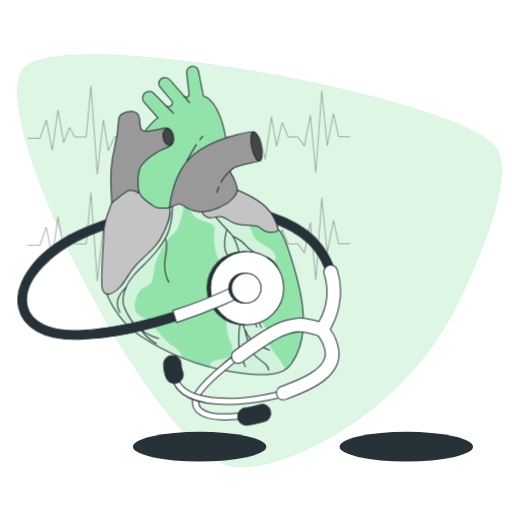
t = 0.00 s
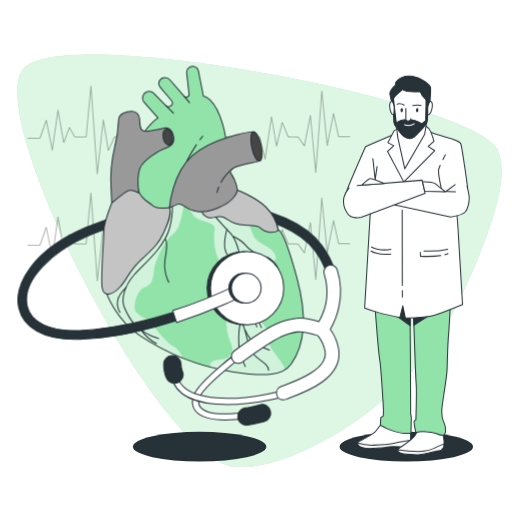
t = 1.00 s
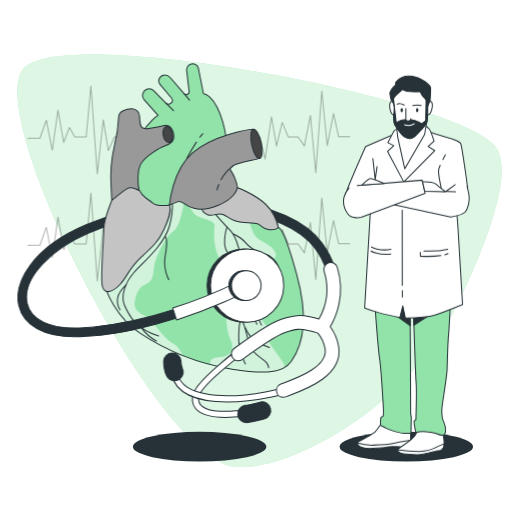
t = 1.19 s
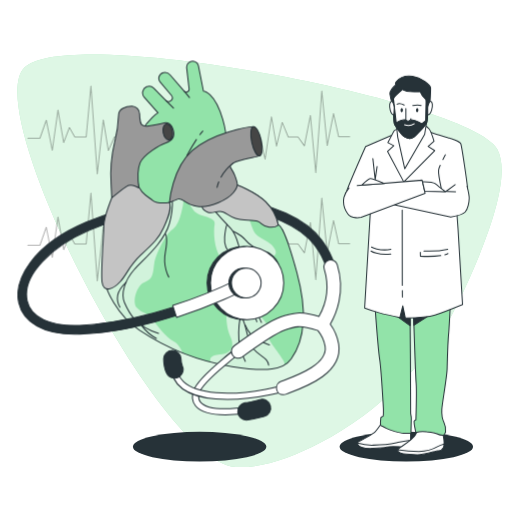
t = 1.38 s
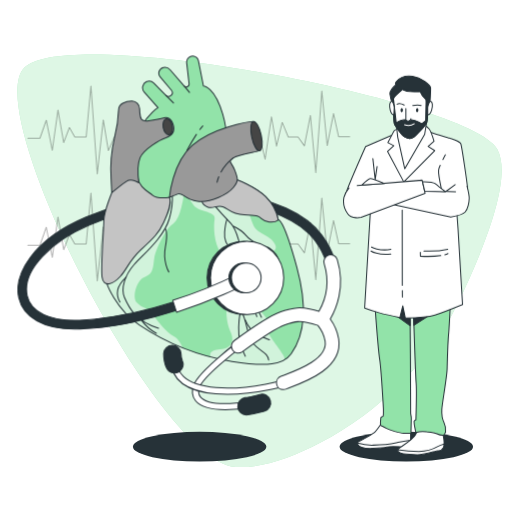
t = 1.75 s
t = 2.13 s: frame unchanged from t = 1.38 s, image omitted

The animated SVG that drew these frames (rendered in a browser with its animation timeline set to each time). Animation: 2 CSS @keyframes rules; one cycle of 2.50 s, repeats indefinitely.

<svg class="animated" id="freepik_stories-cardiologist" xmlns="http://www.w3.org/2000/svg" viewBox="0 0 500 500" version="1.1" xmlns:xlink="http://www.w3.org/1999/xlink" xmlns:svgjs="http://svgjs.com/svgjs"><style>svg#freepik_stories-cardiologist:not(.animated) .animable {opacity: 0;}svg#freepik_stories-cardiologist.animated #freepik--Character--inject-38 {animation: 1s 1 forwards cubic-bezier(.36,-0.01,.5,1.38) fadeIn;animation-delay: 0.2s;opacity: 0}svg#freepik_stories-cardiologist.animated #freepik--Heart--inject-38 {animation: 1.5s Infinite  linear floating;animation-delay: 1s;}            @keyframes fadeIn {                0% {                    opacity: 0;                }                100% {                    opacity: 1;                }            }                    @keyframes floating {                0% {                    opacity: 1;                    transform: translateY(0px);                }                50% {                    transform: translateY(-10px);                }                100% {                    opacity: 1;                    transform: translateY(0px);                }            }        </style><g id="freepik--background-simple--inject-38" class="animable" style="transform-origin: 253.418px 254.699px;"><path d="M312.57,432.43c59.86-31.51,106.93-79.69,134.27-135.88,25.74-52.89,53.93-123,38.79-150.83C459.91,98.36,67.62,23.05,23.86,66s131.78,385.28,206,390C255.32,457.63,284.83,447,312.57,432.43Z" style="fill: rgb(146, 227, 169); transform-origin: 253.418px 254.699px;" id="el028q4s5gqi31" class="animable"></path><g id="elo9ox28j0leg"><path d="M312.57,432.43c59.86-31.51,106.93-79.69,134.27-135.88,25.74-52.89,53.93-123,38.79-150.83C459.91,98.36,67.62,23.05,23.86,66s131.78,385.28,206,390C255.32,457.63,284.83,447,312.57,432.43Z" style="fill: rgb(255, 255, 255); opacity: 0.7; transform-origin: 253.418px 254.699px;" class="animable"></path></g></g><g id="freepik--Shadows--inject-38" class="animable" style="transform-origin: 295.87px 436.23px;"><ellipse cx="396.8" cy="436.23" rx="65.14" ry="14.48" style="fill: rgb(38, 50, 56); transform-origin: 396.8px 436.23px;" id="eliy3fgyk7qie" class="animable"></ellipse><ellipse cx="194.94" cy="436.23" rx="65.14" ry="14.48" style="fill: rgb(38, 50, 56); transform-origin: 194.94px 436.23px;" id="eljfzjpt0xn5b" class="animable"></ellipse></g><g id="freepik--Character--inject-38" class="animable" style="transform-origin: 396.853px 259.137px;"><path d="M373.22,412.41s-5.28,7.84-7.23,9.53-12.5,7.83-14.86,8.68-2.18,2.33-1.57,3.6,4.17,4,13.95,3.6,10.64-.42,14.27-1.26,13.83-.21,13.83-.21,6.8-.22,8.33-1.91.94-13.77.94-13.77Z" style="fill: rgb(255, 255, 255); stroke: rgb(38, 50, 56); stroke-linecap: round; stroke-linejoin: round; transform-origin: 375.079px 425.135px;" id="elztxnx9jgk8a" class="animable"></path><path d="M400.88,429.86c-2.32.28-5.81.8-10.66,1.83-10,2.11-11.11,2.75-25.57,3a48.61,48.61,0,0,1-15.47-2,3.23,3.23,0,0,0,.38,1.55c.61,1.27,4.17,4,13.95,3.6s10.64-.42,14.27-1.27,13.83-.2,13.83-.2,6.8-.22,8.33-1.91C400.47,433.85,400.74,432,400.88,429.86Z" style="fill: rgb(255, 255, 255); stroke: rgb(38, 50, 56); stroke-linecap: round; stroke-linejoin: round; transform-origin: 375.03px 433.87px;" id="elkyzoyvkf5io" class="animable"></path><path d="M409.05,416.86a36.52,36.52,0,0,1-3.36,7.63c-2.43,4.23-9.77,8.89-14.08,11.86s-4.14,4.23-1,5.71,15.26,2.12,19.3,1.91,16-3.6,17.73-3.81,3.82.22,5.38-3.17-.2-11.87-.2-11.87-10-7.83-14-8.68S411.23,414.53,409.05,416.86Z" style="fill: rgb(255, 255, 255); stroke: rgb(38, 50, 56); stroke-linecap: round; stroke-linejoin: round; transform-origin: 410.986px 429.727px;" id="elnoh28kn79b" class="animable"></path><path d="M433,437a9.06,9.06,0,0,0,.63-3.41,33.6,33.6,0,0,0-6.56,2.56c-3.66,2.12-8,4.45-18,4.66a144.69,144.69,0,0,1-20.69-1.5c-.49,1.1.32,1.9,2.17,2.76,3.15,1.49,15.26,2.12,19.3,1.91s16-3.6,17.73-3.81S431.48,440.38,433,437Z" style="fill: rgb(255, 255, 255); stroke: rgb(38, 50, 56); stroke-linecap: round; stroke-linejoin: round; transform-origin: 410.935px 438.805px;" id="el5de9wxe52y6" class="animable"></path><path d="M366.28,300s3,41.38,4.54,51.33,3.62,48,3.6,49a57.56,57.56,0,0,1-.13,5.86c-.21.58-2.17.78-2.39,1.75a42.47,42.47,0,0,0-.35,7c.17,1,2.13,1.17,5.41,3.12S390.37,423,394.1,423s7.24.39,7.25-.2.24-10.93.31-14-.89-3.9-.64-6.44S400.37,300,400.37,300l3.31,1s2.07,65.19,2.68,73-.22,35.93-.22,35.93-1.78.78-1.8,1.56c-.07,3.48,1.14,7.35,1.73,10.76a28.17,28.17,0,0,1,10.63-.51c3.19.34,7,.57,10,1.8a18.72,18.72,0,0,0,6.15,1.62,4.92,4.92,0,0,0,2.23-3.32,16.59,16.59,0,0,0-1.56-9.37c-1.87-3.9-2.4-6.44-2.06-12.68s5-31.64,5.2-40,1.32-32.79,1.57-35.14,1.61-28.3,1.61-28.3L436,291l-69.8,2.53Z" style="fill: rgb(146, 227, 169); stroke: rgb(38, 50, 56); stroke-linecap: round; stroke-linejoin: round; transform-origin: 403.02px 358.08px;" id="el1wljrx312gd" class="animable"></path><path d="M381.26,304.13l19.21,13.79h.06c-.09-10.66-.16-17.92-.16-17.92l3.31,1s.22,6.93.54,16.54h0l22.13-14.2-23.49-11.09-16.73.61Z" style="fill: rgb(38, 50, 56); stroke: rgb(38, 50, 56); stroke-linecap: round; stroke-linejoin: round; transform-origin: 403.805px 305.085px;" id="eler4nf3anw4t" class="animable"></path><path d="M384.14,131.3,357,143.09s-18.59,42-19.1,45.68,3.54,5.36,6.73,7.07,17.62,1.08,17.62,1.08l-6.17,103.87s6.19,2.36,13.89,4.51S390.49,310,390.49,310l2.84-11.37,2.53,12s20.89-.42,28.91-3,26.92-10.29,26.92-10.29l-4.4-73.63-1.15-15.87.86-19.09s9.51-2.14,9.57-4.71S451,142.68,450,140.32s-10.22-5.36-11.29-5.58-21.59-6.65-21.59-6.65S393.71,126.59,384.14,131.3Z" style="fill: rgb(255, 255, 255); stroke: rgb(38, 50, 56); stroke-linecap: round; stroke-linejoin: round; transform-origin: 397.213px 219.246px;" id="elfhcu42bl2un" class="animable"></path><path d="M389.43,125.73s-3.68.85-4.35,1.71-6.29,11.8-6.29,11.8l5.75,3-6.15,5.57,15.9,29.81L424.47,147l-6.37-4.07,5.71-5.15s-2.8-9.43-4.68-11.79a13.12,13.12,0,0,0-4.23-3.44Z" style="fill: rgb(255, 255, 255); stroke: rgb(38, 50, 56); stroke-linecap: round; stroke-linejoin: round; transform-origin: 401.43px 150.085px;" id="elo17sg1sftfn" class="animable"></path><polygon points="387.31 124.01 388.38 133.88 395.23 164.76 414.71 131.09 416.46 120.16 386.97 119.94 387.31 124.01" style="fill: rgb(255, 255, 255); stroke: rgb(38, 50, 56); stroke-linecap: round; stroke-linejoin: round; transform-origin: 401.715px 142.35px;" id="elupev1cbtqbq" class="animable"></polygon><path d="M386.74,82.41s-6.37,5.57-6,9.43a42,42,0,0,0,2.18,8.8l.5,6.43,1.51-.43-.63-10.08,7.67-6.22L405.7,91s4,4.07,5.48,5.15,4.88,3.43,4.88,3.43l1.1,8.36,1.73-.43s.54-4.93.78-5.79.95-13.51.79-16.08-8.82-9.87-17.62-11.15-14.06,3-15.83,5.14S386.74,82.41,386.74,82.41Z" style="fill: rgb(38, 50, 56); stroke: rgb(38, 50, 56); stroke-linecap: round; stroke-linejoin: round; transform-origin: 400.604px 91.0978px;" id="elx1du9zqhi8m" class="animable"></path><path d="M393.08,87.34s-8.77,7.29-8.81,9.22-.08,22.73,1,24.66,7.08,10.73,10.06,12.44,6,2.15,8.6.22,11-10.72,12.58-13.72.93-22.31.93-22.31,1,1.29-2.34-1.5a17.32,17.32,0,0,1-4.79-6.86S396.68,90.34,393.08,87.34Z" style="fill: rgb(255, 255, 255); stroke: rgb(38, 50, 56); stroke-linecap: round; stroke-linejoin: round; transform-origin: 400.918px 111.243px;" id="el4dsj34mfrct" class="animable"></path><path d="M417.39,97.85s0,.1,0,.26C417.72,98.27,417.39,97.85,417.39,97.85Z" style="fill: rgb(255, 255, 255); stroke: rgb(38, 50, 56); stroke-linecap: round; stroke-linejoin: round; transform-origin: 417.463px 97.9982px;" id="el9mpcxcq6oov" class="animable"></path><path d="M395.28,133.66c3,1.72,6,2.15,8.6.22s11-10.72,12.58-13.72c1.47-2.8,1-19.76.94-22a8.86,8.86,0,0,1-1.47-1l.13,2.5-.41,18.23-3.72,2.78a25.89,25.89,0,0,0-14.12-4.07c-8,.21-10.84,3.43-10.84,3.43l-2.7-23.38c0,1.93-.08,22.73,1,24.66S392.3,132,395.28,133.66Z" style="fill: rgb(38, 50, 56); stroke: rgb(38, 50, 56); stroke-linecap: round; stroke-linejoin: round; transform-origin: 400.894px 115.9px;" id="elz2g7vwqpb9" class="animable"></path><path d="M396.33,106l0,10.94a2.78,2.78,0,0,0,3,1.07,3,3,0,0,0,2-2.15" style="fill: rgb(255, 255, 255); stroke: rgb(38, 50, 56); stroke-linecap: round; stroke-linejoin: round; transform-origin: 398.83px 112.054px;" id="elxoiz8zzo5ye" class="animable"></path><path d="M417.66,104.93s1.22-6.43,2.93-6,2.28,4.07.89,8.57-3.76,4.51-3.76,4.51Z" style="fill: rgb(255, 255, 255); stroke: rgb(38, 50, 56); stroke-linecap: round; stroke-linejoin: round; transform-origin: 419.96px 105.46px;" id="elhvrowchid0c" class="animable"></path><path d="M385,104.93s-.93-6.44-2.67-6-2.45,4.07-1.26,8.58,3.55,4.5,3.55,4.5Z" style="fill: rgb(255, 255, 255); stroke: rgb(38, 50, 56); stroke-linecap: round; stroke-linejoin: round; transform-origin: 382.74px 105.459px;" id="elvr5s2u6d1t" class="animable"></path><path d="M403.07,103s5.18-.86,8.18,0" style="fill: none; stroke: rgb(38, 50, 56); stroke-linecap: round; stroke-linejoin: round; transform-origin: 407.16px 102.809px;" id="eloaooe3qyhq" class="animable"></path><path d="M394.68,102.57s-4.47-2.36-6.87-.86" style="fill: none; stroke: rgb(38, 50, 56); stroke-linecap: round; stroke-linejoin: round; transform-origin: 391.245px 101.891px;" id="elns5382rbahg" class="animable"></path><path d="M408.56,107.5c0,1.19-.58,2.15-1.23,2.15s-1.16-1-1.14-2.15.58-2.14,1.24-2.14S408.59,106.32,408.56,107.5Z" style="fill: rgb(38, 50, 56); transform-origin: 407.375px 107.505px;" id="ely4ocl1fmy1" class="animable"></path><path d="M393.49,107.5c0,1.18-.57,2.14-1.23,2.14s-1.16-1-1.13-2.14.57-2.14,1.23-2.14S393.52,106.32,393.49,107.5Z" style="fill: rgb(38, 50, 56); transform-origin: 392.31px 107.5px;" id="elye8niactk9r" class="animable"></path><path d="M395.11,121.87a10.3,10.3,0,0,0,9.5-1.07" style="fill: none; stroke: rgb(255, 255, 255); stroke-linecap: round; stroke-linejoin: round; transform-origin: 399.86px 121.684px;" id="elaxx4v3pkt8v" class="animable"></path><polyline points="364.1 154.89 366.38 175.39 368.24 162.5" style="fill: none; stroke: rgb(38, 50, 56); stroke-linecap: round; stroke-linejoin: round; transform-origin: 366.17px 165.14px;" id="elow9b3cmwpq9" class="animable"></polyline><path d="M429.85,161.41a20.12,20.12,0,0,0-1.54,4.62c-.48,3.7,2.72,18.34,2.72,18.34" style="fill: none; stroke: rgb(38, 50, 56); stroke-linecap: round; stroke-linejoin: round; transform-origin: 429.645px 172.89px;" id="el1jjez4mvux" class="animable"></path><path d="M434.91,151.19s-1.1,2-2.4,4.57" style="fill: none; stroke: rgb(38, 50, 56); stroke-linecap: round; stroke-linejoin: round; transform-origin: 433.71px 153.475px;" id="elceckti7eyn" class="animable"></path><line x1="434.98" y1="187.28" x2="444.44" y2="180.28" style="fill: none; stroke: rgb(38, 50, 56); stroke-linecap: round; stroke-linejoin: round; transform-origin: 439.71px 183.78px;" id="el66f8m7vt5pf" class="animable"></line><path d="M444.87,187.3l-38.95-1.37-22.05,13.66,56.34,12.31s11.21-2,14-4.88,3.94-10,4-13.27-2.09-11.91-2.09-11.91" style="fill: rgb(255, 255, 255); stroke: rgb(38, 50, 56); stroke-linecap: round; stroke-linejoin: round; transform-origin: 421.041px 196.87px;" id="el8gu6uqfkifp" class="animable"></path><path d="M348.8,181.26l63.4-5.35,2.94,12.87-62.51,23.36s-9.09,2.15-13.06-3.43a20.18,20.18,0,0,1-3.73-15.87c1-4.5,4.94-9.43,4.94-9.43" style="fill: rgb(255, 255, 255); stroke: rgb(38, 50, 56); stroke-linecap: round; stroke-linejoin: round; transform-origin: 375.318px 194.229px;" id="el8tjnljezbwg" class="animable"></path><path d="M412.6,177.41s9.69-.21,12.44,1.93,9.94,7.94,9.94,7.94l-20.23-.62Z" style="fill: rgb(255, 255, 255); stroke: rgb(38, 50, 56); stroke-linecap: round; stroke-linejoin: round; transform-origin: 423.79px 182.342px;" id="elkgysk5ga4" class="animable"></path><path d="M375.31,179.29s-12-5.08-13.8-4.88-8,6.24-8,6.24Z" style="fill: rgb(255, 255, 255); stroke: rgb(38, 50, 56); stroke-linecap: round; stroke-linejoin: round; transform-origin: 364.41px 177.527px;" id="el966ltooqjmg" class="animable"></path><line x1="392.89" y1="283.73" x2="392.95" y2="290.03" style="fill: none; stroke: rgb(38, 50, 56); stroke-linecap: round; stroke-linejoin: round; transform-origin: 392.92px 286.88px;" id="el9mgyk9l9h5u" class="animable"></line><line x1="392.76" y1="205.06" x2="392.84" y2="278.64" style="fill: none; stroke: rgb(38, 50, 56); stroke-linecap: round; stroke-linejoin: round; transform-origin: 392.8px 241.85px;" id="elfjc935alogt" class="animable"></line><path d="M434.38,248.77a13.89,13.89,0,0,0,3.07-1.16" style="fill: none; stroke: rgb(38, 50, 56); stroke-linecap: round; stroke-linejoin: round; transform-origin: 435.915px 248.19px;" id="el6uw5403kg3w" class="animable"></path><path d="M410.45,246.24l.11,3.91s11.39.63,19.89-.6" style="fill: none; stroke: rgb(38, 50, 56); stroke-linecap: round; stroke-linejoin: round; transform-origin: 420.45px 248.276px;" id="elgwycr816xu" class="animable"></path><path d="M414,245.07s13.5.59,23.16-1.75" style="fill: none; stroke: rgb(38, 50, 56); stroke-linecap: round; stroke-linejoin: round; transform-origin: 425.58px 244.228px;" id="elg979g9zqw29" class="animable"></path><path d="M362.28,245.07s7,4.49,19.33,2.93" style="fill: none; stroke: rgb(38, 50, 56); stroke-linecap: round; stroke-linejoin: round; transform-origin: 371.945px 246.7px;" id="el0ovzlbjcvdmh" class="animable"></path><path d="M362.76,241.16s7.35,4.3,18.95,2.35" style="fill: none; stroke: rgb(38, 50, 56); stroke-linecap: round; stroke-linejoin: round; transform-origin: 372.235px 242.589px;" id="eld5igdp2445" class="animable"></path></g><g id="freepik--Heartbeats--inject-38" class="animable" style="transform-origin: 184.365px 179.225px;"><g id="el4fndmatnodb"><polyline points="27.25 135.01 39 135.01 45.19 117.39 51.07 146.77 56.63 107.49 62.2 139.34 67.77 124.5 73.02 133.78 84.16 133.78 88.8 83.98 94.98 169.96 100.86 117.08 105.81 147.07 111.68 133.78 253.64 133.78 258.9 155.43 265.08 113.98 270.03 142.75 275.6 119.55 281.48 133.78 291.06 133.78 297.25 142.44 303.13 112.75 308.38 168.72 314.26 88.93 319.52 142.13 325.7 110.89 330.65 133.47 341.48 133.47" style="fill: none; stroke: rgb(0, 0, 0); stroke-linecap: round; stroke-linejoin: round; opacity: 0.3; transform-origin: 184.365px 126.97px;" class="animable"></polyline></g><g id="ell9fj7whspzh"><polyline points="27.25 239.53 39 239.53 45.19 221.9 51.07 251.28 56.63 212 62.2 243.85 67.77 229.01 73.02 238.29 84.16 238.29 88.8 188.5 94.98 274.47 100.86 221.59 105.81 251.59 111.68 238.29 253.64 238.29 258.9 259.94 265.08 218.49 270.03 247.26 275.6 224.06 281.48 238.29 291.06 238.29 297.25 246.95 303.13 217.26 308.38 273.24 314.26 193.44 319.52 246.64 325.7 215.4 330.65 237.98 341.48 237.98" style="fill: none; stroke: rgb(0, 0, 0); stroke-linecap: round; stroke-linejoin: round; opacity: 0.3; transform-origin: 184.365px 231.485px;" class="animable"></polyline></g></g><g id="freepik--Heart--inject-38" class="animable" style="transform-origin: 175.039px 240.024px;"><path d="M72.87,331.32c-30,0-50.21-11.24-54.56-30.61-5-22.41,13.4-56.6,65.72-78.68,99.25-41.89,199.27-24.64,230.42,17.76A82.58,82.58,0,0,1,327,264.26l-8.14,2.5a74,74,0,0,0-11.3-21.93c-14.06-19.13-45.43-33-83.94-37-43.36-4.57-91.77,3.26-136.31,22.06-34.58,14.6-66.55,43-60.72,69,3.62,16.12,22.72,25,51.12,23.86,27.79-1.16,58.58-7.1,91.49-17.65l2.6,8.11c-33.64,10.78-65.18,16.85-93.74,18C76.32,331.29,74.58,331.32,72.87,331.32Z" style="fill: rgb(38, 50, 56); stroke: rgb(38, 50, 56); stroke-linecap: round; stroke-linejoin: round; transform-origin: 172.261px 264.647px;" id="elx0dicwkotxf" class="animable"></path><path d="M104,286s8.47,25.4,32.32,41.56A228.18,228.18,0,0,0,226.61,363c34.37,5.39,50,3.34,57.72-7.44s19.24-34.12,5.64-84.14-18.21-46.69-18.21-46.69a43.61,43.61,0,0,0-12.32-22.58c-10.51-10.26-29.24-16.93-29.24-16.93s-7.95,9.49-24.63,9.49-36.17-6.93-48.49-6.41-28.47,16.93-40.79,56.18S104,286,104,286Z" style="fill: rgb(146, 227, 169); transform-origin: 200.134px 275.545px;" id="elexugsxmcwt" class="animable"></path><g id="eludcrutjrlje"><path d="M261.5,332.15c1.27-3.17,1.9-5.7-1.9-12s-16.46-17.1-17.73-27.23-1.9-17.73,2.54-12,19.63,32.29,21.53,15.83-15.2-32.93-16.47-36.73,22.8,0,19.63-10.13-17.73-10.76-21.53-19.63-3.8-13.3-7.6-15.83c-2.85-1.9-31.07-16.32-48.58-21-2.71-.42-5.43-.91-8.11-1.42a7.66,7.66,0,0,0-4.49.83s7.36,15.25,12.43,19.68,19.63,4.43,18.36,11.4-.63,24.06,5.7,32.29,13.93-1.26,8.23,31,0,43.06,1.9,47.49,4.43,15.2-10.76,16.46c-9.42.79-10.33,4.49-8.75,7.49,6.77,1.76,13.69,3.22,20.71,4.32,26.84,4.21,42.26,3.88,51.4-1.59a7.79,7.79,0,0,0-1.31-4.52C271.63,348.61,260.24,335.31,261.5,332.15Z" style="fill: rgb(255, 255, 255); opacity: 0.58; transform-origin: 228.401px 278.898px;" class="animable"></path></g><g id="el2sd8g2aql1v"><path d="M143.09,215.64c-.81,7.33-17.36,24.63-29.06,36C104,284,104,286,104,286s8.47,25.4,32.32,41.56a222.11,222.11,0,0,0,41.89,22c-1.4-3.87-3.95-8.48-8.5-11.08-8.87-5.07-14.57-13.93-20.9-21.53s-10.13-5.7-15.2-11.4,0-22.79,8.24-25.33,7.59-10.13,8.86-18.36,10.81-28.45,17.73-32.93,9.5-20.26,9.5-20.26c2.27-7.37,1.17-14.26-2.89-18.31-6.72-1.29-12.93-2.32-17.95-2.11C148.28,188.72,144.36,204.24,143.09,215.64Z" style="fill: rgb(255, 255, 255); opacity: 0.58; transform-origin: 141.551px 268.891px;" class="animable"></path></g><path d="M104,286s8.47,25.4,32.32,41.56A228.18,228.18,0,0,0,226.61,363c34.37,5.39,50,3.34,57.72-7.44s19.24-34.12,5.64-84.14-18.21-46.69-18.21-46.69a43.61,43.61,0,0,0-12.32-22.58c-10.51-10.26-29.24-16.93-29.24-16.93s-7.95,9.49-24.63,9.49-36.17-6.93-48.49-6.41-28.47,16.93-40.79,56.18S104,286,104,286Z" style="fill: none; stroke: rgb(38, 50, 56); stroke-linecap: round; stroke-linejoin: round; transform-origin: 200.134px 275.545px;" id="elu0de0uv8fbn" class="animable"></path><path d="M208.68,209.85s8.17,9.43,16.74,18.26c4.64,4.78,12.56,25.49,9.51,39.95s-5.33,34.63.76,45.66,4.95,23.59,11.42,31.58,14.46,8.75,15.22,16.36" style="fill: none; stroke: rgb(38, 50, 56); stroke-linecap: round; stroke-linejoin: round; transform-origin: 235.505px 285.755px;" id="el5d5yxj6wly4" class="animable"></path><path d="M228.08,231s7.74,3.75,11.24,8a30.31,30.31,0,0,0,16.73,10.49c7.74,1.75,14.23,8,16,13.73" style="fill: none; stroke: rgb(38, 50, 56); stroke-linecap: round; stroke-linejoin: round; transform-origin: 250.065px 247.11px;" id="elqrhrmjfxp8l" class="animable"></path><path d="M261.54,294.68c-.25-2.25-4-10-9.74-14.48s-6.49-10-8.49-13.23-7.74-3.75-7.74-3.75" style="fill: none; stroke: rgb(38, 50, 56); stroke-linecap: round; stroke-linejoin: round; transform-origin: 248.555px 278.95px;" id="elrezjs0qervs" class="animable"></path><path d="M231.83,293.18s.75,3.5,10.24,9.24,11,13.23,13.23,17.48" style="fill: none; stroke: rgb(38, 50, 56); stroke-linecap: round; stroke-linejoin: round; transform-origin: 243.565px 306.54px;" id="el652zu3zb01a" class="animable"></path><path d="M248.06,307.66s1.25,8,2.74,11.49" style="fill: none; stroke: rgb(38, 50, 56); stroke-linecap: round; stroke-linejoin: round; transform-origin: 249.43px 313.405px;" id="elvm3i68vbco" class="animable"></path><path d="M235.69,313.72s-2.11,1.18-2.61,15.91a56,56,0,0,0,6.49,28.22" style="fill: none; stroke: rgb(38, 50, 56); stroke-linecap: round; stroke-linejoin: round; transform-origin: 236.307px 335.785px;" id="elv06xl6n4bzg" class="animable"></path><path d="M239.32,322.14a40.49,40.49,0,0,0,5.74,9.49c4,5,15.73,9.24,18,10.24" style="fill: none; stroke: rgb(38, 50, 56); stroke-linecap: round; stroke-linejoin: round; transform-origin: 251.19px 332.005px;" id="el6q1j0k54zme" class="animable"></path><path d="M221.59,224.27s-1.5,3.75-2.24,12.49,3,12.23,3,12.23" style="fill: none; stroke: rgb(38, 50, 56); stroke-linecap: round; stroke-linejoin: round; transform-origin: 220.802px 236.63px;" id="elr71rjkbxhyh" class="animable"></path><path d="M167.05,190.7s3.88,13.87-1.67,32.73S139.87,258.37,131,268.35s-13.31,23.3-9.43,32.17,10.54,23.3,33.28,30" style="fill: none; stroke: rgb(38, 50, 56); stroke-linecap: round; stroke-linejoin: round; transform-origin: 144.264px 260.61px;" id="elw4rqaizz8yl" class="animable"></path><path d="M161.5,233.41s2.77,3.33,0,17.75,3.33,24.4,3.33,24.4" style="fill: none; stroke: rgb(38, 50, 56); stroke-linecap: round; stroke-linejoin: round; transform-origin: 162.804px 254.485px;" id="elp35ywgb0qpq" class="animable"></path><path d="M123.23,280.56s-7.21,6.65-8.32,12.75S117.13,305,117.13,305" style="fill: none; stroke: rgb(38, 50, 56); stroke-linecap: round; stroke-linejoin: round; transform-origin: 118.957px 292.78px;" id="elh6d1ifw2zj7" class="animable"></path><path d="M137.65,322.15s6.66,8.88,15,13.32" style="fill: none; stroke: rgb(38, 50, 56); stroke-linecap: round; stroke-linejoin: round; transform-origin: 145.15px 328.81px;" id="el43n2dl2q9a7" class="animable"></path><path d="M271.76,224.68a43.61,43.61,0,0,0-12.32-22.58c-10.51-10.26-29.24-16.93-29.24-16.93s-7.95,9.49-24.63,9.49c-1.94,0-3.92-.1-5.91-.26-2.81,4-4.11,8.42-2.3,12.83,0,0,1,3.34,5.9,5.13s8.72-2.56,14.37-.51,7.69,7.18,21,8,13.35.52,16.68,3.59S266.88,228.78,271.76,224.68Z" style="fill: rgb(196, 196, 196); stroke: rgb(38, 50, 56); stroke-linecap: round; stroke-linejoin: round; transform-origin: 234.143px 206.035px;" id="eldn3f93375sp" class="animable"></path><path d="M109.11,198.24s-7.7,19.51-7.7,27.46-3.07,43.1-1.79,54.65,11.54,6.67,18-.52,8.21-14.88,20.26-26.16S154.78,238,159.65,227.5s8.07-18.75,5.83-24.77-15.07-17.82-27.12-19.87S112.7,185.4,109.11,198.24Z" style="fill: rgb(196, 196, 196); stroke: rgb(38, 50, 56); stroke-linecap: round; stroke-linejoin: round; transform-origin: 132.758px 234.825px;" id="elthdlkxrlt9m" class="animable"></path><path d="M165.48,202.73s-11.2,2.09-16.65-2.22-12.94-7.72-14.53-17.71-3.17-36.77,3.86-49.48,16.12-18.16,16.12-18.16l-13.39-15.11a6.51,6.51,0,0,1,2.27-10.35l.2-.08a6.5,6.5,0,0,1,6.89,1.57L162,103.1a3.67,3.67,0,0,0,5.32-.1h0a3.67,3.67,0,0,0,.1-4.82l-11-13.11a5.68,5.68,0,0,1,3.08-9.2l.22,0a6.8,6.8,0,0,1,6.41,2.32l13.6,15.76a2.8,2.8,0,0,0,3.5.6h0a2.8,2.8,0,0,0,1.42-2.77l-2.34-20.33a5.9,5.9,0,0,1,7-6.51l.23,0a5.93,5.93,0,0,1,4.27,4.59l4.86,24.51s10.89.23,18.84,27.47,1.59,42.9.68,47.21-30,17.48-39.5,24.06A155.55,155.55,0,0,0,165.48,202.73Z" style="fill: rgb(146, 227, 169); stroke: rgb(38, 50, 56); stroke-linecap: round; stroke-linejoin: round; transform-origin: 177.198px 134.032px;" id="el71eniiklyop" class="animable"></path><path d="M119.77,110.92a7.64,7.64,0,0,0-4,6.62,126.53,126.53,0,0,1-3.91,26.68,134.3,134.3,0,0,0-3.4,40.17c.23,5,.68,13.85.68,13.85s9.08-7.72,14.3-11.12,12.15,1.41,12.15,1.41S133.4,172.14,136.8,164s19.07-17.47,25.2-19.52,9.08-5.44,7.26-12.25-6.13-8-8.85-7.27-7.72,1.82-15.21,3-8.17-2.27-8.63-7.71c-.12-1.48-.19-2.84-.23-4A7.67,7.67,0,0,0,129,108.7,18.21,18.21,0,0,0,119.77,110.92Z" style="fill: rgb(153, 153, 153); stroke: rgb(38, 50, 56); stroke-linecap: round; stroke-linejoin: round; transform-origin: 138.979px 153.467px;" id="elp2xswykj6pa" class="animable"></path><g id="elff4df7tywza"><ellipse cx="163.81" cy="133.78" rx="4.54" ry="7.94" style="fill: rgb(69, 69, 69); stroke: rgb(38, 50, 56); stroke-linecap: round; stroke-linejoin: round; transform-origin: 163.81px 133.78px; transform: rotate(-10.81deg);" class="animable"></ellipse></g><line x1="162.01" y1="103.1" x2="169.4" y2="110.52" style="fill: none; stroke: rgb(38, 50, 56); stroke-linecap: round; stroke-linejoin: round; transform-origin: 165.705px 106.81px;" id="elngd5xeodqrs" class="animable"></line><line x1="179.79" y1="93.91" x2="185.05" y2="100.25" style="fill: none; stroke: rgb(38, 50, 56); stroke-linecap: round; stroke-linejoin: round; transform-origin: 182.42px 97.08px;" id="elqoruokzfp4" class="animable"></line><path d="M165.48,202.73S168,169.55,187.73,152s55.27-23.31,59.66-23.38c1.46,0,3.79,4.42,3.79,11.35s5.61,15.72,2.33,17.18-20.56,3.6-26,7.25-1.46,3.65,1.82,12,3.65,10.57-1.46,16.77-22.25,15.32-35,13.5-14.59-9.12-19-7.3S165.48,202.73,165.48,202.73Z" style="fill: rgb(153, 153, 153); stroke: rgb(38, 50, 56); stroke-linecap: round; stroke-linejoin: round; transform-origin: 210.009px 167.763px;" id="el59s499bddlf" class="animable"></path><path d="M255.09,141.93c1.69,7.88,1,14.71-1.58,15.26s-6-5.39-7.69-13.27-1-14.71,1.57-15.26S253.4,134.05,255.09,141.93Z" style="fill: rgb(69, 69, 69); stroke: rgb(38, 50, 56); stroke-linecap: round; stroke-linejoin: round; transform-origin: 250.455px 142.925px;" id="el59pg1qe1ca3" class="animable"></path><path d="M213.6,182.62a35.74,35.74,0,0,0-1.63,5.31" style="fill: none; stroke: rgb(38, 50, 56); stroke-linecap: round; stroke-linejoin: round; transform-origin: 212.785px 185.275px;" id="el2duxikt4r17" class="animable"></path><path d="M227.48,164.44a43.74,43.74,0,0,0-11.68,13.5" style="fill: none; stroke: rgb(38, 50, 56); stroke-linecap: round; stroke-linejoin: round; transform-origin: 221.64px 171.19px;" id="el72t32doad24" class="animable"></path><path d="M195.17,136.47a33.67,33.67,0,0,1,2.94-3.45" style="fill: none; stroke: rgb(38, 50, 56); stroke-linecap: round; stroke-linejoin: round; transform-origin: 196.64px 134.745px;" id="el7jwvvqov3nb" class="animable"></path><path d="M182.58,156.87s4.44-8.37,9.2-15.59" style="fill: none; stroke: rgb(38, 50, 56); stroke-linecap: round; stroke-linejoin: round; transform-origin: 187.18px 149.075px;" id="elmjskr3z9i29" class="animable"></path><path d="M220.12,410.12c-14.68,0-24.44-2.92-29.14-8.72-3.32-4.11-4-9.57-1.82-15.38,2.31-6.23,11.1-15.83,26.12-28.53,11-9.28,21.45-17,21.56-17l3.59,4.9c-11.34,8.29-41.63,32.14-45.57,42.77-1.41,3.82-1.13,7,.85,9.45,3.1,3.83,13.49,9.52,48.21,4.48l.87,6A174,174,0,0,1,220.12,410.12Z" style="fill: rgb(255, 255, 255); stroke: rgb(38, 50, 56); stroke-linecap: round; stroke-linejoin: round; transform-origin: 216.346px 375.305px;" id="el4bhlshxb49f" class="animable"></path><path d="M222.11,395.07c-3.85,0-7.71-.15-11.54-.47-29.06-2.42-43.48-13.41-44.09-33.6l6.08-.19c.34,11.45,5,24.94,38.51,27.74s70.86-8.76,71.23-8.88l1.81,5.81C282.71,385.92,253,395.07,222.11,395.07Z" style="fill: rgb(255, 255, 255); stroke: rgb(38, 50, 56); stroke-linecap: round; stroke-linejoin: round; transform-origin: 225.295px 377.94px;" id="el5upqq5kd9cm" class="animable"></path><path d="M240.67,415.22a8.51,8.51,0,0,1-1.4-16.91c.07,0,7.1-1.2,14.37-3.11A8.51,8.51,0,0,1,258,411.67c-8.05,2.12-15.58,3.38-15.89,3.43A8.57,8.57,0,0,1,240.67,415.22Z" style="fill: rgb(38, 50, 56); stroke: rgb(38, 50, 56); stroke-linecap: round; stroke-linejoin: round; transform-origin: 248.231px 405.068px;" id="elv0c4yrqnzg" class="animable"></path><path d="M170.34,374.33a8.51,8.51,0,0,1-7.75-5c-2.73-6-2.81-13.33-2.81-14.15a8.52,8.52,0,0,1,17,0,21.6,21.6,0,0,0,1.28,7.14,8.53,8.53,0,0,1-7.75,12Zm6.47-19.15h0Z" style="fill: rgb(38, 50, 56); stroke: rgb(38, 50, 56); stroke-linecap: round; stroke-linejoin: round; transform-origin: 169.289px 360.787px;" id="elv7s23bhrud" class="animable"></path><path d="M322.52,321.61c5.28-9.08,15.14-31.05,6.83-58.07a6.69,6.69,0,0,0-12.79,3.94,59.48,59.48,0,0,1-5.12,46.59c-2.35-.7-5.38-1.51-8.86-2.24-8.73-1.84-15.22-1.91-28.51,2.67-12.45,4.3-42.17,25.88-45.52,28.33a6.69,6.69,0,0,0,7.89,10.8c8.65-6.32,33.05-23.4,42-26.48,10.94-3.77,15.1-3.55,21.39-2.23a93.74,93.74,0,0,1,10.59,2.86,33.33,33.33,0,0,1,7.08,15.34c2.65,17-25.34,27.65-40.37,33.35l-2.86,1.09a6.69,6.69,0,0,0,2.41,12.94,6.79,6.79,0,0,0,2.4-.45l2.79-1.07c18.58-7,53.16-20.15,48.85-47.91A46.07,46.07,0,0,0,322.52,321.61Z" style="fill: rgb(255, 255, 255); stroke: rgb(38, 50, 56); stroke-linecap: round; stroke-linejoin: round; transform-origin: 279.254px 324.659px;" id="elozvpip4ezzl" class="animable"></path><path d="M93.93,321.53l1.53,8.39c23.81-2.5,49.41-8.11,76.37-16.75l-2.6-8.11C142.58,313.61,117.33,319.12,93.93,321.53Z" style="fill: rgb(38, 50, 56); stroke: rgb(38, 50, 56); stroke-linecap: round; stroke-linejoin: round; transform-origin: 132.88px 317.49px;" id="elqlz125cazlq" class="animable"></path><g id="elwc6834bneyb"><circle cx="238.02" cy="281.36" r="35.78" style="fill: rgb(38, 50, 56); stroke: rgb(38, 50, 56); stroke-linecap: round; stroke-linejoin: round; transform-origin: 238.02px 281.36px; transform: rotate(-45deg);" class="animable"></circle></g><g id="el3rpt16fb1bw"><circle cx="241.29" cy="281.36" r="35.78" style="fill: rgb(255, 255, 255); stroke: rgb(38, 50, 56); stroke-linecap: round; stroke-linejoin: round; transform-origin: 241.29px 281.36px; transform: rotate(-45deg);" class="animable"></circle></g><path d="M172.39,314.91l-3.71-11.58a458.24,458.24,0,0,0,62.67-25.12L236.92,289C235.83,289.58,209.81,302.91,172.39,314.91Z" style="fill: rgb(255, 255, 255); stroke: rgb(38, 50, 56); stroke-linecap: round; stroke-linejoin: round; transform-origin: 202.8px 296.56px;" id="elebatcm0diva" class="animable"></path><circle cx="238.02" cy="281.36" r="14.49" style="fill: rgb(38, 50, 56); stroke: rgb(38, 50, 56); stroke-linecap: round; stroke-linejoin: round; transform-origin: 238.02px 281.36px;" id="el7iyvxw2x3wd" class="animable"></circle><circle cx="240.47" cy="281.36" r="14.49" style="fill: rgb(255, 255, 255); stroke: rgb(38, 50, 56); stroke-linecap: round; stroke-linejoin: round; transform-origin: 240.47px 281.36px;" id="el2nxsvzxkd3o" class="animable"></circle></g><defs>     <filter id="active" height="200%">         <feMorphology in="SourceAlpha" result="DILATED" operator="dilate" radius="2"></feMorphology>                <feFlood flood-color="#32DFEC" flood-opacity="1" result="PINK"></feFlood>        <feComposite in="PINK" in2="DILATED" operator="in" result="OUTLINE"></feComposite>        <feMerge>            <feMergeNode in="OUTLINE"></feMergeNode>            <feMergeNode in="SourceGraphic"></feMergeNode>        </feMerge>    </filter>    <filter id="hover" height="200%">        <feMorphology in="SourceAlpha" result="DILATED" operator="dilate" radius="2"></feMorphology>                <feFlood flood-color="#ff0000" flood-opacity="0.5" result="PINK"></feFlood>        <feComposite in="PINK" in2="DILATED" operator="in" result="OUTLINE"></feComposite>        <feMerge>            <feMergeNode in="OUTLINE"></feMergeNode>            <feMergeNode in="SourceGraphic"></feMergeNode>        </feMerge>            <feColorMatrix type="matrix" values="0   0   0   0   0                0   1   0   0   0                0   0   0   0   0                0   0   0   1   0 "></feColorMatrix>    </filter></defs></svg>